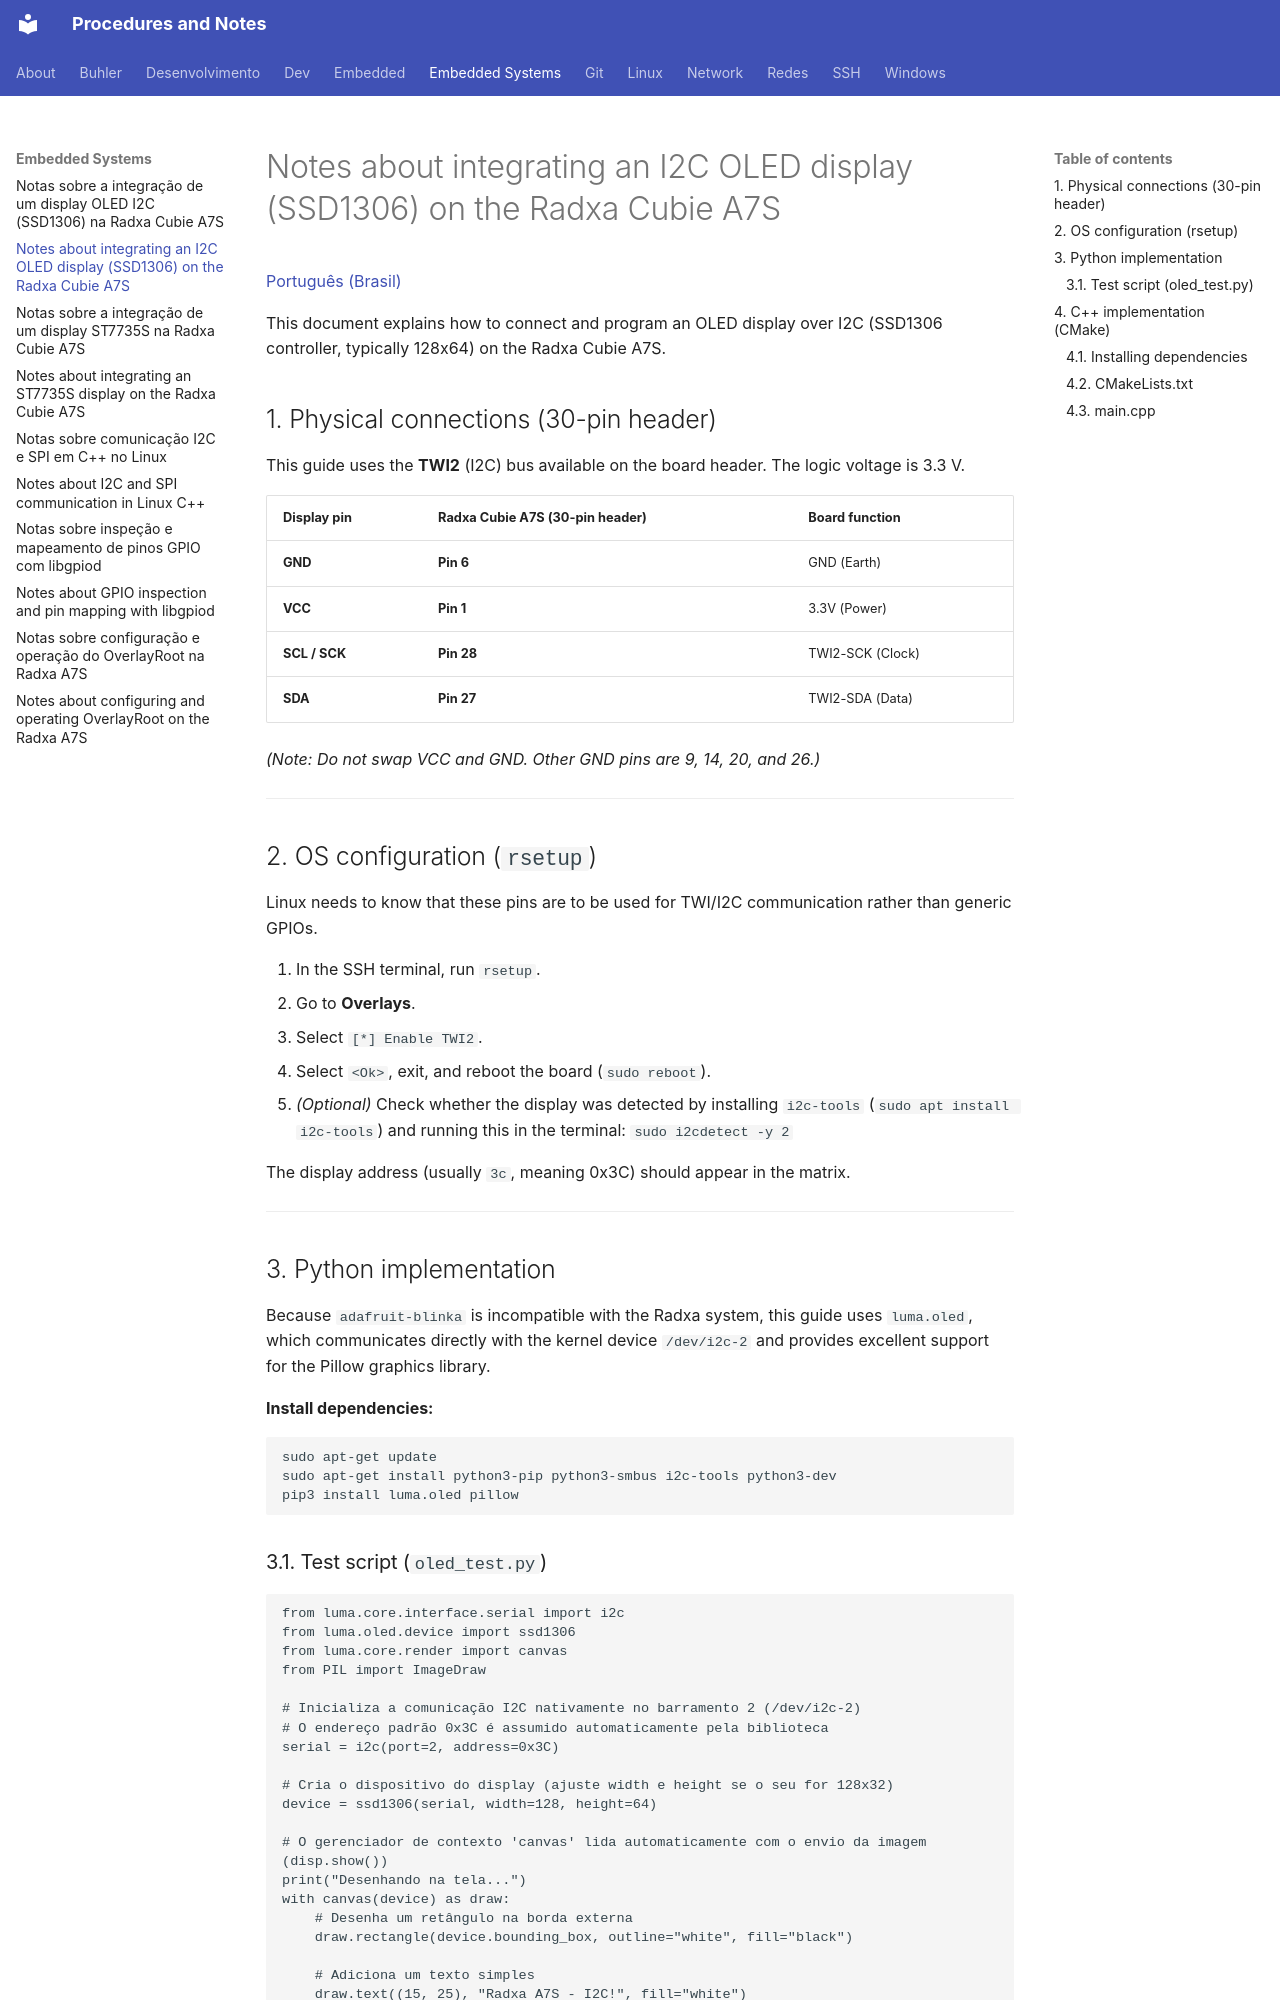

repository: RenatoGozdziejewskiJr/Procedimentos · page: Embedded -Systems/0011-notes-oled-display-i2c-ssd1306-radxa-cubie-a7s/index.html · generator: mkdocs

# Notes about integrating an I2C OLED display (SSD1306) on the Radxa Cubie A7S

[Português (Brasil)](./0011-notas-display-oled-i2c-ssd1306-radxa-cubie-a7s-pt-br.md)

This document explains how to connect and program an OLED display over I2C (SSD1306 controller, typically 128x64) on the Radxa Cubie A7S.

## 1. Physical connections (30-pin header)

This guide uses the **TWI2** (I2C) bus available on the board header. The logic voltage is 3.3 V.

| Display pin | Radxa Cubie A7S (30-pin header) | Board function |
| :--- | :--- | :--- |
| **GND** | **Pin 6** | GND (Earth) |
| **VCC** | **Pin 1** | 3.3V (Power) |
| **SCL / SCK** | **Pin 28** | TWI2-SCK (Clock) |
| **SDA**| **Pin 27** | TWI2-SDA (Data) |

*(Note: Do not swap VCC and GND. Other GND pins are 9, 14, 20, and 26.)*

---

## 2. OS configuration (`rsetup`)

Linux needs to know that these pins are to be used for TWI/I2C communication rather than generic GPIOs.

1. In the SSH terminal, run `rsetup`.
2. Go to **Overlays**.
3. Select `[*] Enable TWI2`.
4. Select `<Ok>`, exit, and reboot the board (`sudo reboot`).
5. *(Optional)* Check whether the display was detected by installing `i2c-tools` (`sudo apt install i2c-tools`) and running this in the terminal:
   `sudo i2cdetect -y 2`

The display address (usually `3c`, meaning 0x3C) should appear in the matrix.

---

## 3. Python implementation

Because `adafruit-blinka` is incompatible with the Radxa system, this guide uses `luma.oled`, which communicates directly with the kernel device `/dev/i2c-2` and provides excellent support for the Pillow graphics library.

**Install dependencies:**

```bash
sudo apt-get update
sudo apt-get install python3-pip python3-smbus i2c-tools python3-dev
pip3 install luma.oled pillow
```

### 3.1. Test script (`oled_test.py`)

```python
from luma.core.interface.serial import i2c
from luma.oled.device import ssd1306
from luma.core.render import canvas
from PIL import ImageDraw

# Inicializa a comunicação I2C nativamente no barramento 2 (/dev/i2c-2)
# O endereço padrão 0x3C é assumido automaticamente pela biblioteca
serial = i2c(port=2, address=0x3C)

# Cria o dispositivo do display (ajuste width e height se o seu for 128x32)
device = ssd1306(serial, width=128, height=64)

# O gerenciador de contexto 'canvas' lida automaticamente com o envio da imagem (disp.show())
print("Desenhando na tela...")
with canvas(device) as draw:
    # Desenha um retângulo na borda externa
    draw.rectangle(device.bounding_box, outline="white", fill="black")
    
    # Adiciona um texto simples
    draw.text((15, 25), "Radxa A7S - I2C!", fill="white")

print("Teste concluído!")
```

## 4. C++ implementation (CMake)

When using I2C on Linux through C++, we interact directly with the kernel device interface `/dev/i2c-X`. `libgpiod` is not needed because individual pins are not being manipulated; the I2C controller handles the bits.
